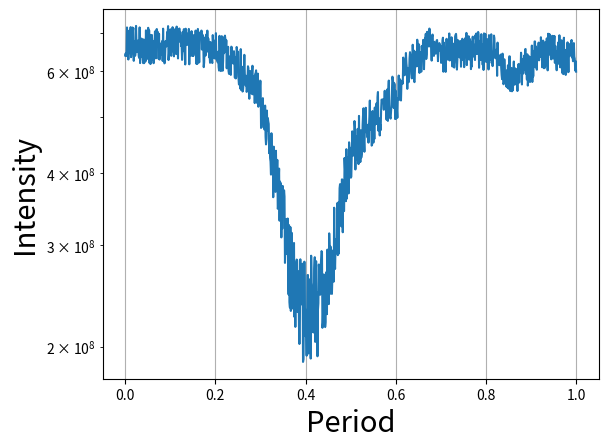

Here is the Python script that generated this plot:
import matplotlib.pyplot as plt
import numpy as np
from scipy import interpolate

L0 = np.array([6333.938,6243.194,6170.599,6152.45,6152.45,6152.45,6188.748,6243.194,6243.194,6098.004,6152.45,6098.004,6098.004,6079.855,5989.111,5898.367,5735.027,5553.539,5335.753,5117.967,4718.693,4065.336,3411.978,2958.258,2286.751,1996.37,1851.18,1887.477,1887.477,1996.37,2304.9,2758.621,3230.49,3811.252,4029.038,4228.675,4373.866,4573.503,4682.396,4863.884,4990.926,5499.093,5662.432,5880.218,6061.706,6188.748,5989.111,5970.962,6061.706,5952.813,6025.408,6043.557,6043.557,6007.26,5989.111,5589.837,5408.348,5390.2,5680.581,5517.241,5843.92,5952.813,5989.111,5989.111,5916.515,5916.515,5989.111])
P = np.linspace(0,1,len(L0))
f = interpolate.interp1d(P,L0*1e5)
xnew = np.linspace(0, 1, 1000)
ynew = f(xnew)   
plt.plot(xnew, ynew+np.random.random(1000)*1e8)
plt.yscale('log')
plt.ylabel('Intensity',fontsize=21)
plt.xlabel('Period',fontsize=21)
plt.grid()
